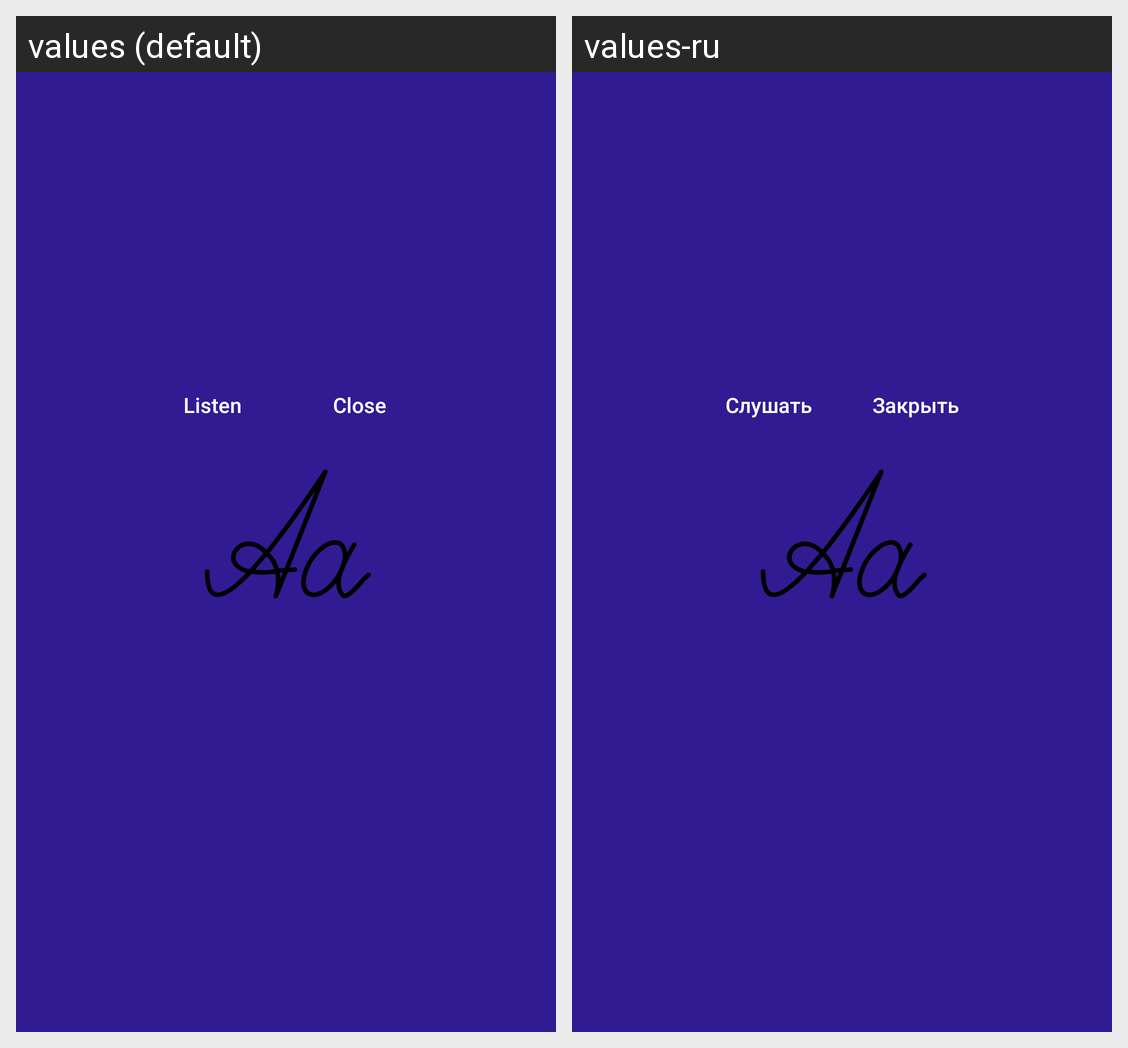

This grid shows one Android layout under two languages. Give, for every string resource on the screen, its name, the default text and each shown locale's text.
Android screen res/layout/alphabet_popup.xml rendered under 2 locales, left to right: values (default), values-ru. Device: Nexus 5 (rendered at 1080×1920; each locale shown at half size, 540×960, under a caption strip naming it); theme AppTheme.
Strings drawn on this screen, with the default value and each locale's value (text and hints the layout hard-codes, and strings that could not be matched under every locale, appear in the picture but are not listed):

alphabetButtonListen
  values: Listen
  values-ru: Слушать

alphabetButtonClose
  values: Close
  values-ru: Закрыть
